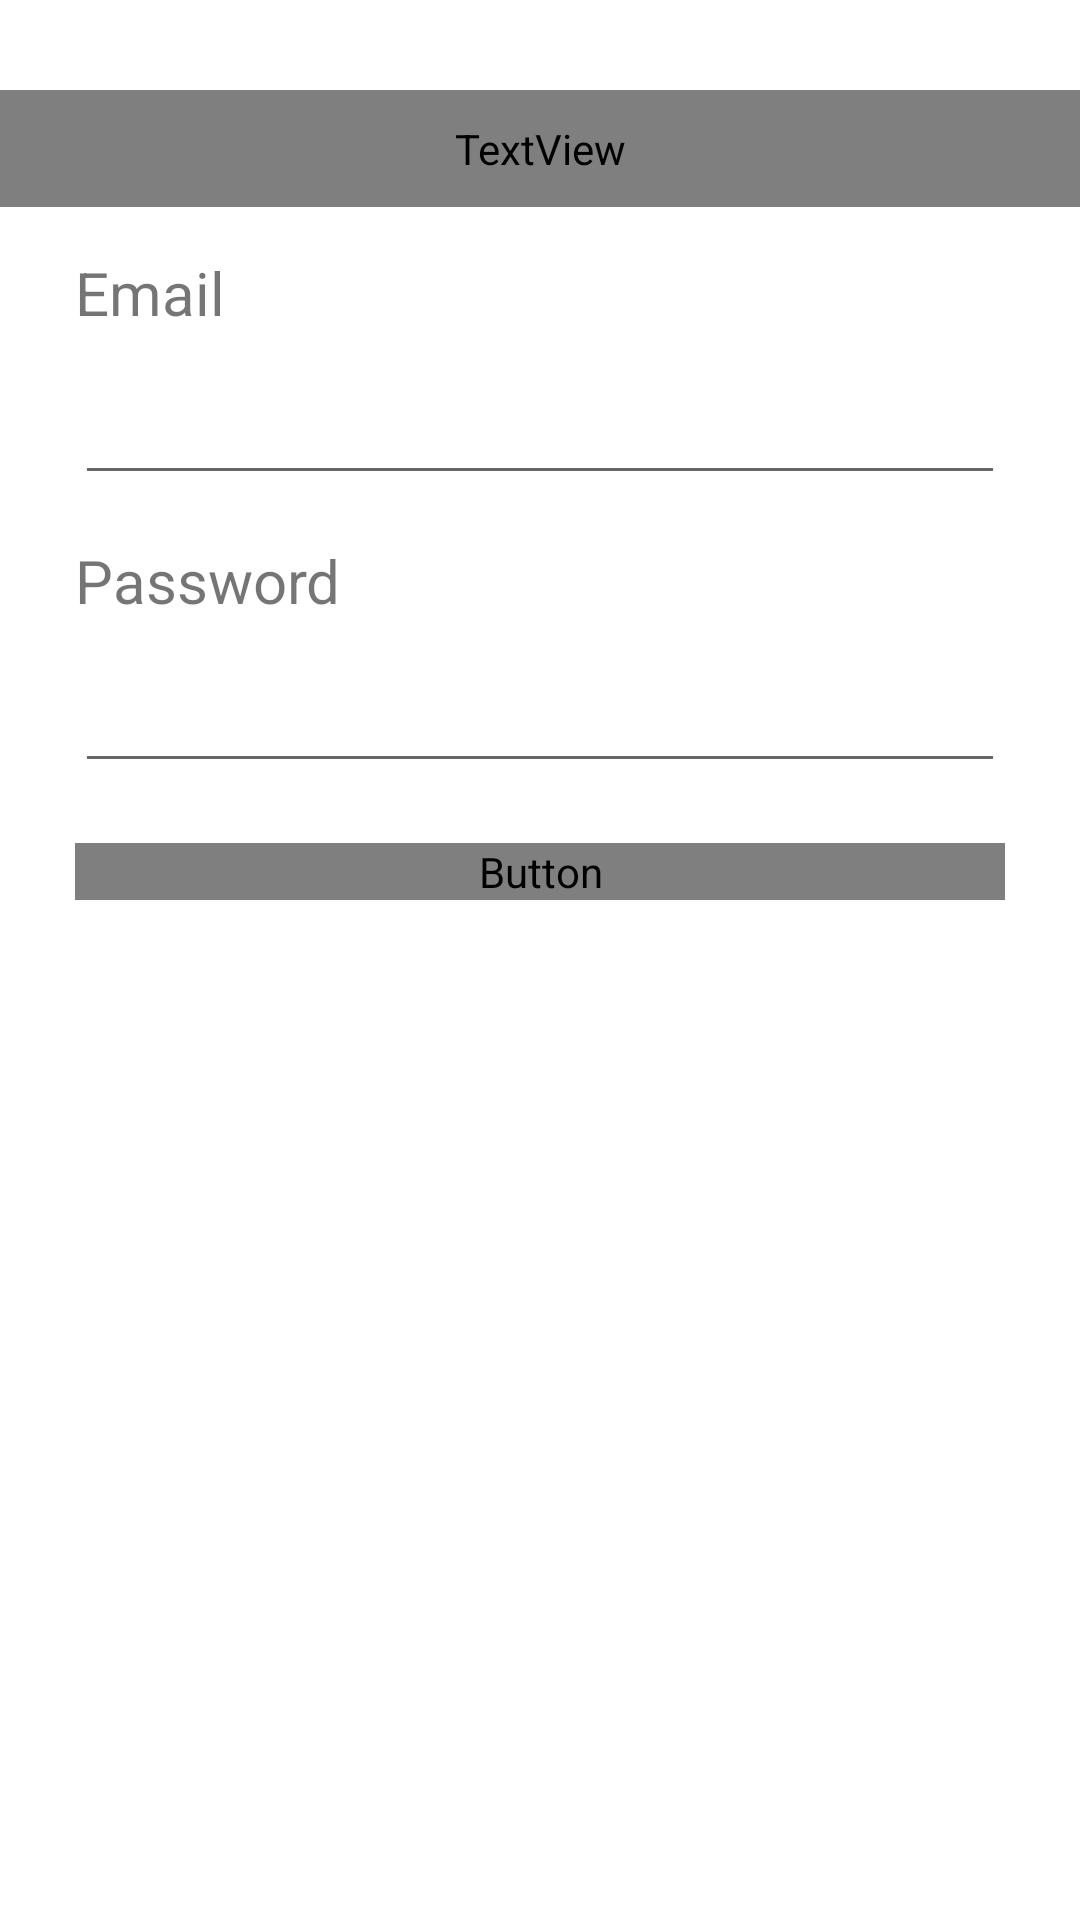

Here is an Android app screen rendered from its layout file. Give the layout XML and the strings, colors and styles it references.
<!-- AndroidManifest.xml: application theme Theme.ProjectJ -->
<!-- res/layout/activity_login.xml -->
<?xml version="1.0" encoding="utf-8"?>
<ScrollView android:orientation="vertical"
    android:layout_width="match_parent"
    android:layout_height="match_parent"
    xmlns:android="http://schemas.android.com/apk/res/android">


    <LinearLayout xmlns:android="http://schemas.android.com/apk/res/android"
        xmlns:app="http://schemas.android.com/apk/res-auto"
        xmlns:tools="http://schemas.android.com/tools"
        android:layout_width="match_parent"
        android:layout_height="match_parent"
        tools:context=".LoginActivity"
        android:orientation="vertical">

        <ImageView
            android:id="@+id/imageView"
            android:layout_width="match_parent"
            android:layout_height="wrap_content"
            app:srcCompat="@drawable/login"
            android:layout_marginTop="15dp"/>

        
        
        
        
        
        
        
        
        
        
        

        
        
        
        
        
        
        
        
        
        
        

        
        
        
        
        
        
        
        
        

        
        
        
        
        
        
        
        
        

        <TextView
            android:layout_width="match_parent"
            android:layout_height="wrap_content"
            android:layout_gravity="left"
            android:layout_marginTop="15dp"
            android:fontFamily="@font/lora_bold"
            android:padding="10dp"
            android:text="Welcome"
            android:textColor="#373833"
            android:textSize="25dp"
            android:textStyle="bold"></TextView>

        <TextView
            android:layout_width="match_parent"
            android:layout_height="wrap_content"
            android:text="Email"
            android:layout_gravity="left"
            android:layout_marginLeft="25dp"
            android:layout_marginTop="15dp"
            android:textSize="20dp"
            ></TextView>

        <EditText
            android:id="@+id/userIdEt"
            android:layout_width="match_parent"
            android:layout_height="wrap_content"
            android:text=""
            android:layout_gravity="left"
            android:layout_marginLeft="25dp"
            android:layout_marginTop="10dp"
            android:textSize="20dp"
            android:layout_marginRight="25dp"
            ></EditText>

        <TextView
            android:layout_width="match_parent"
            android:layout_height="wrap_content"
            android:text="Password"
            android:layout_gravity="left"
            android:layout_marginLeft="25dp"
            android:layout_marginTop="15dp"
            android:textSize="20dp"
            ></TextView>

        <EditText
            android:id="@+id/passwordEt"
            android:layout_width="match_parent"
            android:layout_height="wrap_content"
            android:text=""
            android:layout_gravity="left"
            android:layout_marginLeft="25dp"
            android:layout_marginTop="10dp"
            android:textSize="20dp"
            android:inputType="textPassword"
            android:layout_marginRight="25dp"
            ></EditText>

        <Button
            android:id="@+id/checkCred"
            android:layout_width="match_parent"
            android:layout_height="wrap_content"
            android:layout_marginLeft="25dp"
            android:layout_marginTop="20dp"
            android:layout_marginRight="25dp"
            android:background="@drawable/register_button"
            android:fontFamily="@font/lora_bold"
            android:inputType="textPersonName"
            android:text="Log In"
            android:textColor="#FFFFFF"
            android:textSize="25dp"></Button>

    </LinearLayout>

</ScrollView>
<!-- resources referenced by this layout -->
<resources>
  <!-- drawable register_button (drawable) -->
  <?xml version="1.0" encoding="utf-8"?>
  <shape xmlns:android="http://schemas.android.com/apk/res/android" android:shape="rectangle">
  
      <corners android:radius="25dp"></corners>
      <solid android:color="#3434AF"></solid>
  
  </shape>
  <style name="Theme.ProjectJ" parent="Theme.MaterialComponents.DayNight.DarkActionBar">
          
          <item name="colorPrimary">@color/purple_500</item>
          <item name="colorPrimaryVariant">@color/purple_700</item>
          <item name="colorOnPrimary">@color/white</item>
          
          <item name="colorSecondary">@color/teal_200</item>
          <item name="colorSecondaryVariant">@color/teal_700</item>
          <item name="colorOnSecondary">@color/black</item>
          
          <item name="android:statusBarColor" tools:targetApi="l">?attr/colorPrimaryVariant</item>
          
      </style>
  <!-- not gathered from this repository: default colours our renderer supplied (Android Studio template values) -->
  <color name="purple_500">#FF6200EE</color>
  <color name="purple_700">#FF3700B3</color>
  <color name="teal_200">#FF03DAC5</color>
  <color name="teal_700">#FF018786</color>
  <color name="black">#FF000000</color>
  <color name="white">#FFFFFFFF</color>
</resources>
